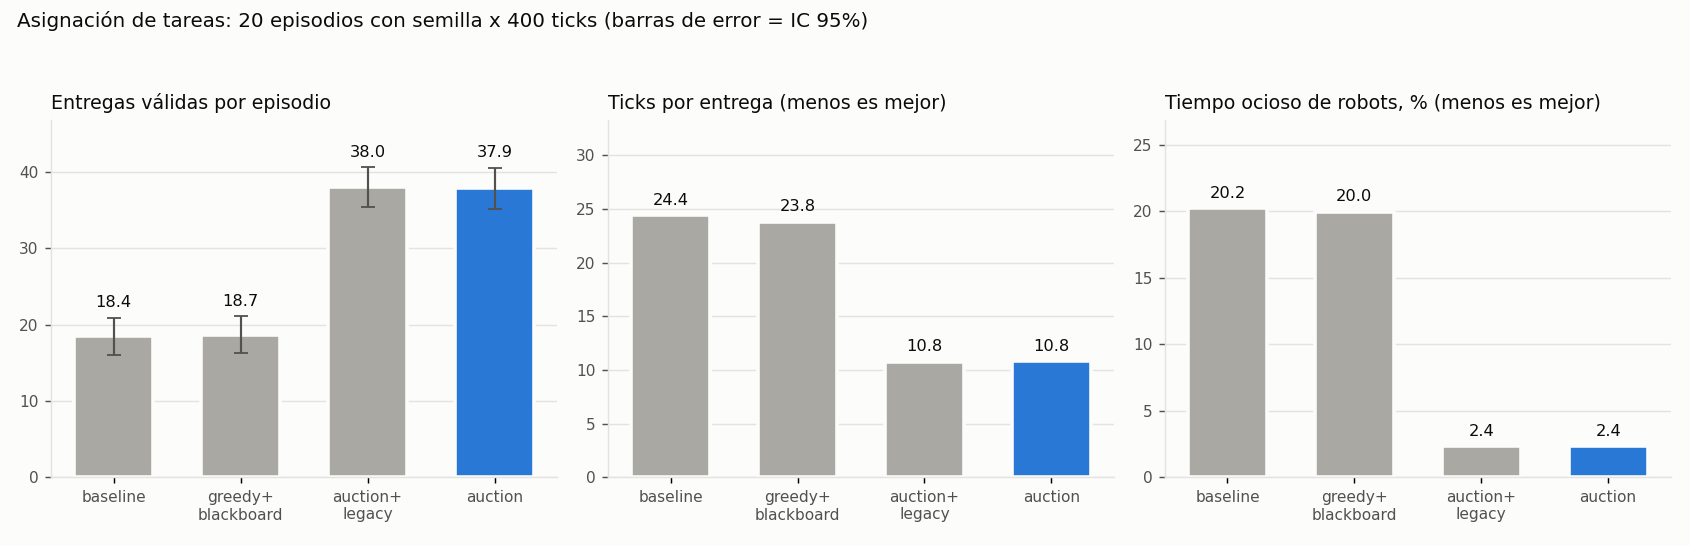

Values plotted in this chart, from the file beside it:
mode, seed, valid_deliveries, raw_deliveries, steps_per_delivery, ghost_pickups, duplicate_assignments, conflicts, collisions, swaps_through, stuck_events, idle_pct, reauctions
baseline, 1000, 16, 18, 25.0, 2, 8, 0, 0, 0, 0, 20.12, 0
baseline, 1001, 10, 10, 40.0, 0, 1, 1, 1, 0, 0, 34.12, 0
baseline, 1002, 19, 20, 21.05, 1, 8, 0, 0, 0, 0, 6.688, 0
baseline, 1003, 18, 22, 22.22, 5, 9, 0, 0, 0, 0, 23.5, 0
baseline, 1004, 17, 20, 23.53, 3, 7, 2, 2, 0, 0, 15.38, 0
baseline, 1005, 7, 7, 57.14, 0, 2, 1, 1, 0, 0, 26.06, 0
baseline, 1006, 24, 26, 16.67, 2, 7, 0, 0, 0, 0, 13.12, 0
baseline, 1007, 19, 20, 21.05, 1, 6, 0, 0, 0, 0, 11.56, 0
baseline, 1008, 17, 19, 23.53, 3, 8, 0, 0, 0, 0, 23.75, 0
baseline, 1009, 22, 22, 18.18, 0, 6, 0, 0, 0, 0, 26.0, 0
baseline, 1010, 12, 13, 33.33, 1, 5, 0, 0, 0, 0, 24.31, 0
baseline, 1011, 19, 20, 21.05, 1, 6, 0, 0, 0, 0, 25.94, 0
baseline, 1012, 27, 30, 14.81, 3, 9, 1, 1, 0, 0, 12.44, 0
baseline, 1013, 24, 24, 16.67, 0, 5, 0, 0, 0, 0, 18.44, 0
baseline, 1014, 16, 19, 25.0, 3, 6, 0, 0, 0, 0, 28.5, 0
baseline, 1015, 18, 21, 22.22, 3, 8, 0, 0, 0, 0, 24.69, 0
baseline, 1016, 28, 31, 14.29, 3, 9, 0, 0, 0, 0, 14.81, 0
baseline, 1017, 20, 22, 20.0, 2, 10, 1, 1, 0, 0, 10.12, 0
baseline, 1018, 11, 11, 36.36, 0, 3, 0, 0, 0, 0, 21.88, 0
baseline, 1019, 25, 26, 16.0, 1, 5, 0, 0, 0, 0, 22.81, 0
greedy+blackboard, 1000, 16, 18, 25.0, 2, 8, 0, 0, 0, 0, 20.12, 0
greedy+blackboard, 1001, 10, 10, 40.0, 0, 1, 0, 0, 0, 0, 34.12, 0
greedy+blackboard, 1002, 19, 20, 21.05, 1, 8, 0, 0, 0, 0, 6.688, 0
greedy+blackboard, 1003, 18, 22, 22.22, 5, 9, 0, 0, 0, 0, 23.5, 0
greedy+blackboard, 1004, 21, 25, 19.05, 4, 8, 0, 0, 0, 0, 12.69, 0
greedy+blackboard, 1005, 8, 8, 50.0, 0, 3, 0, 0, 0, 0, 22.56, 0
greedy+blackboard, 1006, 24, 26, 16.67, 2, 7, 0, 0, 0, 0, 13.12, 0
greedy+blackboard, 1007, 19, 20, 21.05, 1, 6, 0, 0, 0, 0, 12.69, 0
greedy+blackboard, 1008, 17, 19, 23.53, 3, 8, 0, 0, 0, 0, 23.75, 0
greedy+blackboard, 1009, 22, 22, 18.18, 0, 6, 0, 0, 0, 0, 26.0, 0
greedy+blackboard, 1010, 12, 13, 33.33, 1, 5, 0, 0, 0, 0, 24.31, 0
greedy+blackboard, 1011, 19, 20, 21.05, 1, 6, 0, 0, 0, 0, 25.94, 0
greedy+blackboard, 1012, 27, 30, 14.81, 3, 9, 0, 0, 0, 0, 12.56, 0
greedy+blackboard, 1013, 24, 24, 16.67, 0, 5, 0, 0, 0, 0, 18.44, 0
greedy+blackboard, 1014, 16, 19, 25.0, 3, 6, 0, 0, 0, 0, 28.5, 0
greedy+blackboard, 1015, 18, 21, 22.22, 3, 8, 0, 0, 0, 0, 24.69, 0
greedy+blackboard, 1016, 28, 31, 14.29, 3, 9, 0, 0, 0, 0, 14.81, 0
greedy+blackboard, 1017, 20, 22, 20.0, 2, 10, 0, 0, 0, 0, 10.25, 0
greedy+blackboard, 1018, 11, 11, 36.36, 0, 3, 0, 0, 0, 0, 21.88, 0
greedy+blackboard, 1019, 25, 26, 16.0, 1, 5, 0, 0, 0, 0, 22.81, 0
auction+legacy, 1000, 42, 42, 9.524, 0, 0, 0, 0, 0, 0, 2.625, 4
auction+legacy, 1001, 39, 39, 10.26, 0, 0, 1, 1, 0, 0, 2.438, 3
auction+legacy, 1002, 34, 34, 11.77, 0, 0, 0, 0, 0, 0, 2.125, 4
auction+legacy, 1003, 37, 37, 10.81, 0, 0, 0, 0, 0, 0, 2.312, 1
auction+legacy, 1004, 48, 48, 8.333, 0, 0, 0, 0, 0, 0, 3.0, 3
auction+legacy, 1005, 42, 42, 9.524, 0, 0, 0, 0, 0, 0, 2.625, 3
auction+legacy, 1006, 42, 42, 9.524, 0, 0, 3, 3, 0, 0, 2.625, 2
auction+legacy, 1007, 36, 36, 11.11, 0, 0, 0, 0, 0, 0, 2.25, 4
auction+legacy, 1008, 49, 49, 8.163, 0, 0, 0, 0, 0, 0, 3.062, 3
auction+legacy, 1009, 37, 37, 10.81, 0, 0, 1, 1, 0, 0, 2.312, 4
auction+legacy, 1010, 27, 27, 14.81, 0, 0, 0, 0, 0, 0, 1.688, 4
auction+legacy, 1011, 34, 34, 11.77, 0, 0, 0, 0, 0, 0, 2.125, 1
auction+legacy, 1012, 31, 31, 12.9, 0, 0, 0, 0, 0, 0, 1.938, 2
auction+legacy, 1013, 45, 45, 8.889, 0, 0, 1, 1, 0, 0, 2.812, 4
auction+legacy, 1014, 38, 38, 10.53, 0, 0, 1, 1, 0, 0, 2.375, 2
auction+legacy, 1015, 36, 36, 11.11, 0, 0, 1, 1, 0, 0, 2.25, 0
auction+legacy, 1016, 33, 33, 12.12, 0, 0, 1, 1, 0, 0, 2.062, 0
auction+legacy, 1017, 45, 45, 8.889, 0, 0, 0, 0, 0, 0, 2.812, 1
auction+legacy, 1018, 36, 36, 11.11, 0, 0, 0, 0, 0, 0, 2.25, 1
auction+legacy, 1019, 29, 29, 13.79, 0, 0, 0, 0, 0, 0, 1.812, 7
... 20 more rows
